Run: headless pygame with SDL's dummy video driver; simulated clock (each Clock.tick advances the game by its frame time, no real sleeping); random seed 0; keys injected as events and as key.get_pressed() state; no mouse input.
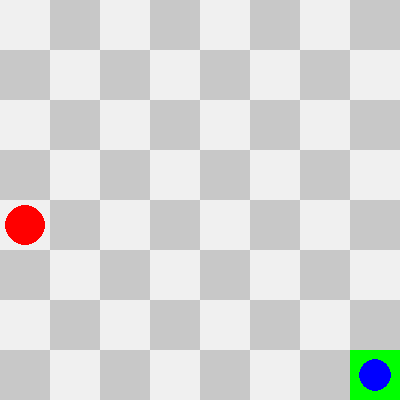
Frame 1 of 1 · flips 1–60 · no input (game ended)

The pygame program that drew these frames:

import random
import pygame

tamanho_de_tablero = 8 
tamanho_de_celda = 50
tamanho_de_ventana = tamanho_de_tablero * tamanho_de_celda

tabla = (255, 255, 255)
Raton = (0, 0, 255)  
Gato = (255, 0, 0) 
Escape = (0, 255, 0) 
celda1 = (240, 240, 240)
celda2 = (200, 200, 200)

#               Arriba    Abajo    Izq     Der
MOVIMIENTOS = [(-1, 0), (1, 0), (0, -1), (0, 1)]

MAX_PROFUNDIDAD = 3  

pygame.init()

class Juego:
    def __init__(self):
        self.pantalla = pygame.display.set_mode((tamanho_de_ventana, tamanho_de_ventana)) 
        pygame.display.set_caption("Gato y Ratón")
        self.clock = pygame.time.Clock() 
        self.posicion_raton = self.posicion_aleatoria()
        self.posicion_gato = self.posicion_aleatoria()
        self.posicion_escape = random.choice([(0, 0), (0, tamanho_de_tablero - 1), (tamanho_de_tablero - 1, 0), (tamanho_de_tablero - 1, tamanho_de_tablero - 1)])

        while (self.posicion_gato == self.posicion_escape or 
               self.posicion_raton == self.posicion_escape or 
               self.distancia(self.posicion_gato, self.posicion_escape) <= 1 or 
               self.distancia(self.posicion_raton, self.posicion_escape) <= 1 or
               self.posicion_gato == self.posicion_raton):
            self.posicion_raton = self.posicion_aleatoria()
            self.posicion_gato = self.posicion_aleatoria()

        self.movimientos_anteriores_raton = []
        self.movimientos_anteriores_gato = []

    def posicion_aleatoria(self):
        return (random.randint(0, tamanho_de_tablero - 1), random.randint(0, tamanho_de_tablero - 1))

    def distancia(self, pos1, pos2):
        return abs(pos1[0] - pos2[0]) + abs(pos1[1] - pos2[1])

    def dibujar_tablero(self):
        self.pantalla.fill(tabla)
        for i in range(tamanho_de_tablero):
            for j in range(tamanho_de_tablero):
                # Alterna colores de las celdas
                color = celda1 if (i + j) % 2 == 0 else celda2
                pygame.draw.rect(self.pantalla, color, (i * tamanho_de_celda, j * tamanho_de_celda, tamanho_de_celda, tamanho_de_celda))

        pygame.draw.rect(self.pantalla, Escape, (self.posicion_escape[0] * tamanho_de_celda, self.posicion_escape[1] * tamanho_de_celda, tamanho_de_celda, tamanho_de_celda))
        pygame.draw.circle(self.pantalla, Raton, (self.posicion_raton[0] * tamanho_de_celda + tamanho_de_celda // 2, self.posicion_raton[1] * tamanho_de_celda + tamanho_de_celda // 2), tamanho_de_celda // 3)
        pygame.draw.circle(self.pantalla, Gato, (self.posicion_gato[0] * tamanho_de_celda + tamanho_de_celda // 2, self.posicion_gato[1] * tamanho_de_celda + tamanho_de_celda // 2), int(tamanho_de_celda // 2.5))

        pygame.display.flip()

    def mover_raton(self):
        _, proximo_movimiento = self.minimax(self.posicion_raton, self.posicion_gato, True, 0) #posicion actual
        if proximo_movimiento:
            self.posicion_raton = proximo_movimiento

        self.dibujar_tablero()

        if self.posicion_raton == self.posicion_gato:
            self.terminar_juego("¡El gato atrapó al ratón!")
        elif self.posicion_raton == self.posicion_escape:
            self.terminar_juego("¡El ratón escapó!")

    def mover_gato(self):
        _, proximo_movimiento = self.minimax(self.posicion_raton, self.posicion_gato, False, 0)
        if proximo_movimiento:
            self.posicion_gato = proximo_movimiento
            self.movimientos_anteriores_gato.append(proximo_movimiento)
            if len(self.movimientos_anteriores_gato) > 4:
                self.movimientos_anteriores_gato.pop(0)

    def terminal(self, posicion_raton, posicion_gato, profundidad):
        return posicion_raton == posicion_gato or posicion_raton == self.posicion_escape or profundidad >= MAX_PROFUNDIDAD

    def evaluar(self, posicion_raton, posicion_gato):
        # Devuelve una evaluación del estado del juego
        if posicion_raton == self.posicion_escape:
            return 1000000  # El ratón ha escapado
        elif posicion_raton == posicion_gato:
            return -1000000  # El gato ha atrapado al ratón
        else:
            # Evaluación basada en la distancia al objetivo
            distancia_raton_escape = self.distancia(posicion_raton, self.posicion_escape)
            distancia_gato_raton = self.distancia(posicion_gato, posicion_raton)
            return (distancia_gato_raton - distancia_raton_escape) 

    def minimax(self, posicion_raton, posicion_gato, maximizando, profundidad):
        if self.terminal(posicion_raton, posicion_gato, profundidad):
            return self.evaluar(posicion_raton, posicion_gato), None 
        if maximizando:
            max_eval = float('-inf') 
            mejor_movimiento = None 
            for movimiento in MOVIMIENTOS:
                nuevo_raton = (posicion_raton[0] + movimiento[0], posicion_raton[1] + movimiento[1]) 
                if (0 <= nuevo_raton[0] < tamanho_de_tablero and 0 <= nuevo_raton[1] < tamanho_de_tablero and 
                    nuevo_raton not in self.movimientos_anteriores_raton):
                    #verifica si el movimiento esta dentro de los limites y si no ha sido visitao
                    evaluacion, _ = self.minimax(nuevo_raton, posicion_gato, False, profundidad + 1)
                    if evaluacion > max_eval:
                        max_eval = evaluacion
                        mejor_movimiento = nuevo_raton 
            return max_eval, mejor_movimiento
        else:
            min_eval = float('inf')
            mejor_movimiento = None
            for movimiento in MOVIMIENTOS:
                nuevo_gato = (posicion_gato[0] + movimiento[0], posicion_gato[1] + movimiento[1])
                if (0 <= nuevo_gato[0] < tamanho_de_tablero and 0 <= nuevo_gato[1] < tamanho_de_tablero and 
                    nuevo_gato not in self.movimientos_anteriores_gato):
                    evaluacion, _ = self.minimax(posicion_raton, nuevo_gato, True, profundidad + 1)
                    if evaluacion < min_eval:
                        min_eval = evaluacion
                        mejor_movimiento = nuevo_gato
            return min_eval, mejor_movimiento

    def terminar_juego(self, mensaje):
        print(mensaje)
        pygame.time.wait(2000)
        pygame.quit()
        quit()

    def jugar(self):
        corriendo = True
        while corriendo:
            for event in pygame.event.get():
                if event.type == pygame.QUIT:
                    corriendo = False
            self.mover_gato()
            self.dibujar_tablero()
            if self.posicion_gato == self.posicion_raton:
                self.terminar_juego("¡El gato atrapó al ratón!")
            else:
                self.mover_raton()

            self.clock.tick(1)
        pygame.quit()

if __name__ == "__main__":
    # Iniciar el juego
    juego = Juego()
    juego.jugar()
